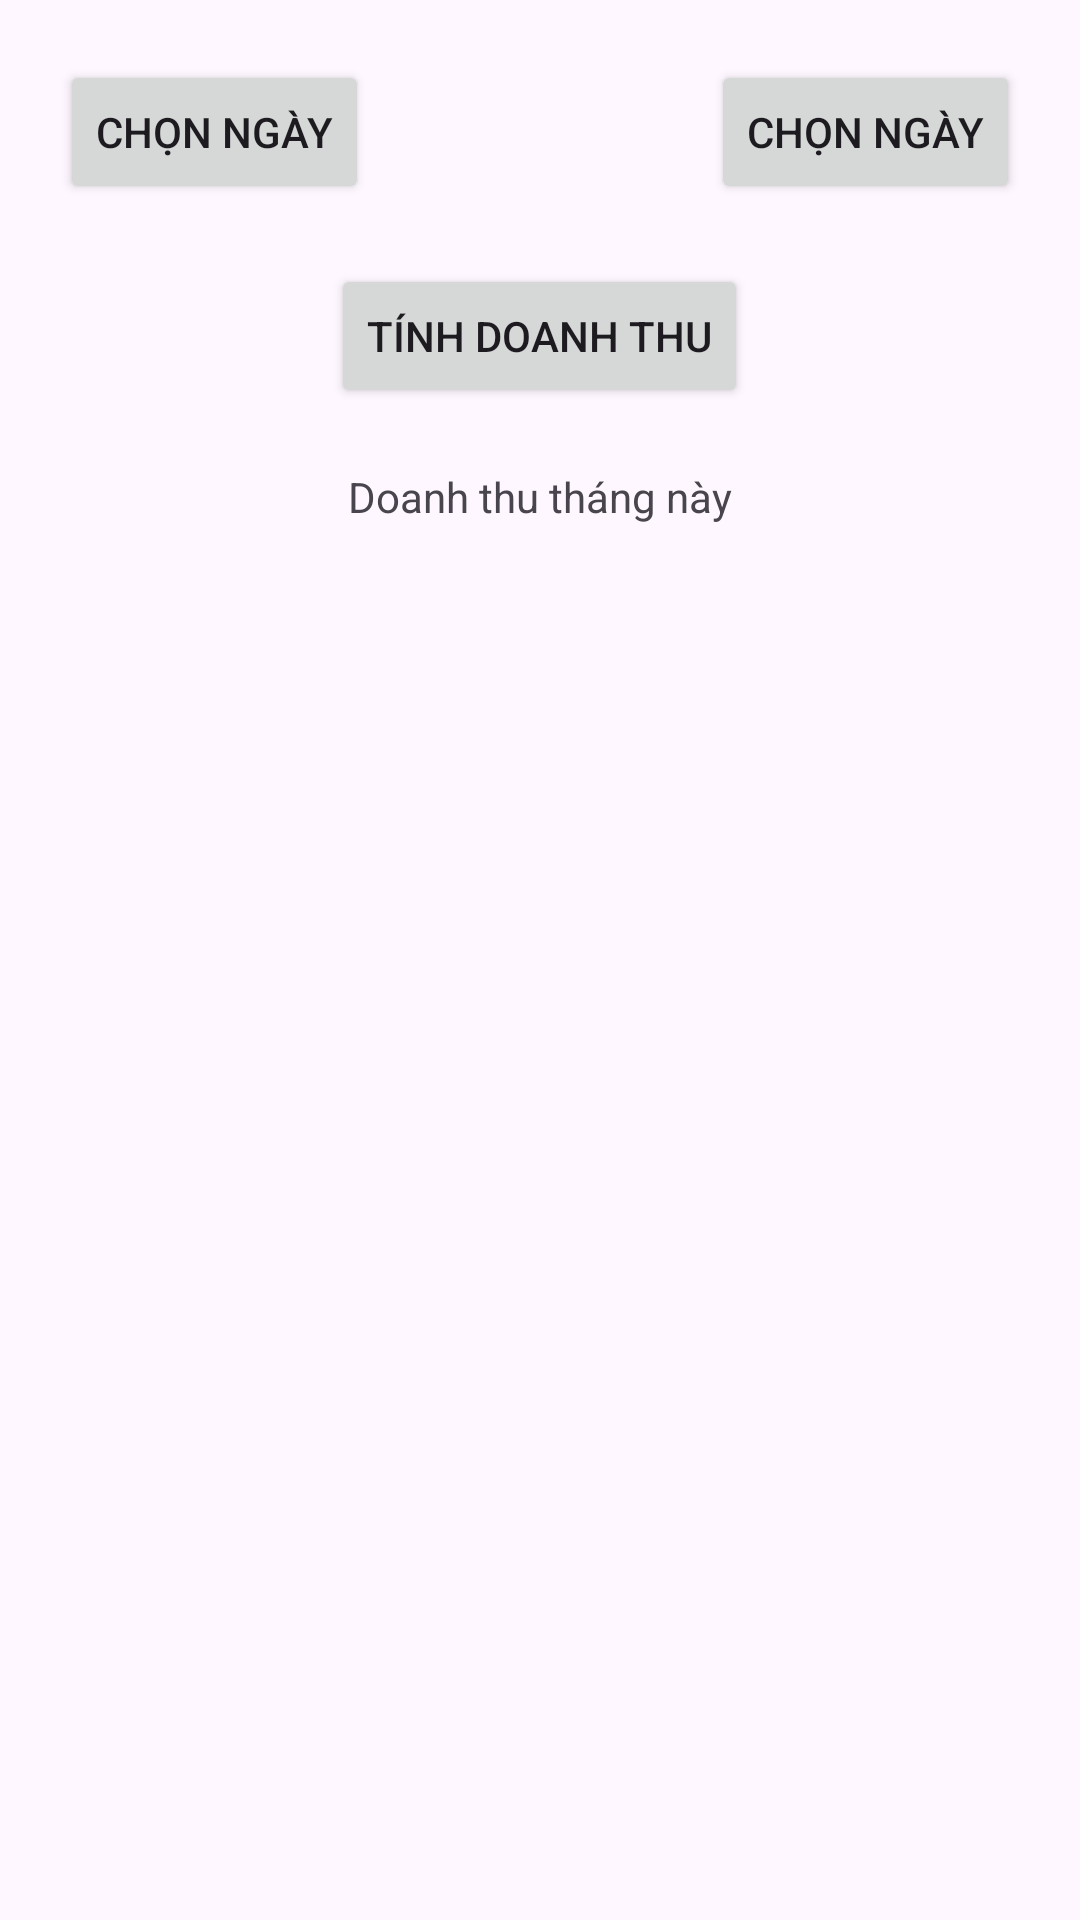

Here is an Android app screen rendered from its layout file. Give the layout XML and the strings, colors and styles it references.
<!-- AndroidManifest.xml: application theme Theme.Nhom2_DuAn1_HappyFoo -->
<!-- res/layout/frag_tk_doanhthu_adm.xml -->
<RelativeLayout xmlns:android="http://schemas.android.com/apk/res/android"
    android:layout_width="match_parent"
    android:layout_height="match_parent">

    <Button
        android:id="@+id/btn_ngay_bat_dau"
        android:layout_width="wrap_content"
        android:layout_height="wrap_content"
        android:text="Chọn ngày"
        android:layout_marginTop="20dp"
        android:layout_marginStart="20dp"/>

    <Button
        android:id="@+id/btn_ngay_ket_thuc"
        android:layout_width="wrap_content"
        android:layout_height="wrap_content"
        android:text="Chọn ngày"
        android:layout_marginTop="20dp"
        android:layout_marginEnd="20dp"
        android:layout_alignParentEnd="true"/>

    <Button
        android:id="@+id/btn_tinh_doanh_thu"
        android:layout_width="wrap_content"
        android:layout_height="wrap_content"
        android:text="Tính Doanh Thu"
        android:layout_below="@id/btn_ngay_bat_dau"
        android:layout_centerHorizontal="true"
        android:layout_marginTop="20dp"/>

    <TextView
        android:id="@+id/txt_doanh_thu_thang_nay"
        android:layout_width="wrap_content"
        android:layout_height="wrap_content"
        android:text="Doanh thu tháng này"
        android:layout_below="@id/btn_tinh_doanh_thu"
        android:layout_centerHorizontal="true"
        android:layout_marginTop="20dp"/>

</RelativeLayout>
<!-- resources referenced by this layout -->
<resources>
  <style name="Theme.Nhom2_DuAn1_HappyFoo" parent="Base.Theme.Nhom2_DuAn1_HappyFoo" />
  <style name="Base.Theme.Nhom2_DuAn1_HappyFoo" parent="Theme.Material3.DayNight.NoActionBar">
          
          
      </style>
</resources>
